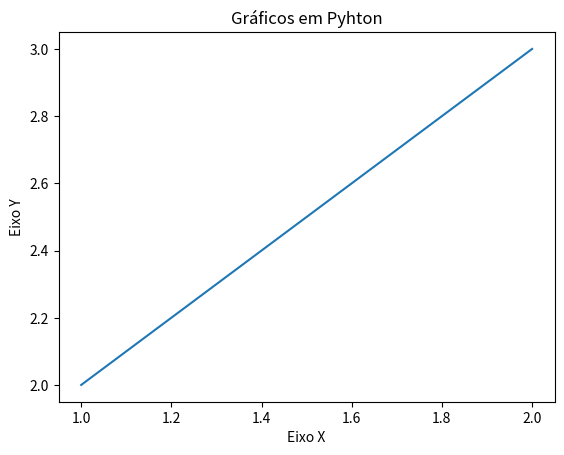

Reproduce this figure in Python.
import matplotlib.pyplot as plt
#importando o a biblioteca

x = [1, 2]
y = [2, 3]

#criando o titulo

plt.title("Gráficos em Pyhton")


# Eixos
plt.xlabel("Eixo X")
plt.ylabel("Eixo Y")

plt.plot(x, y)

plt.show()